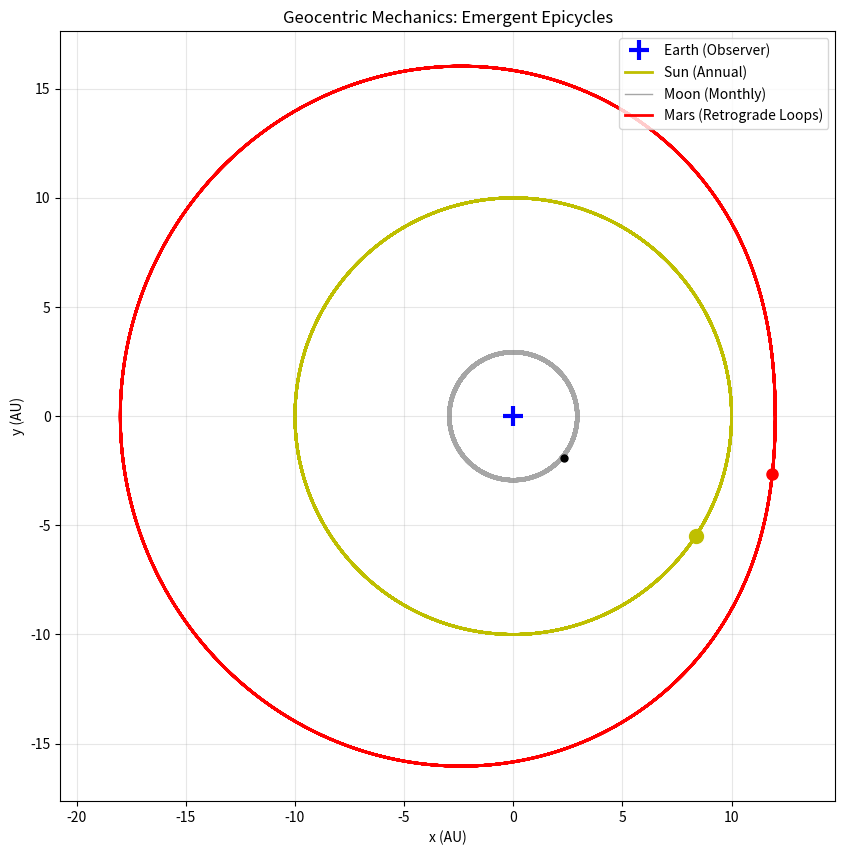
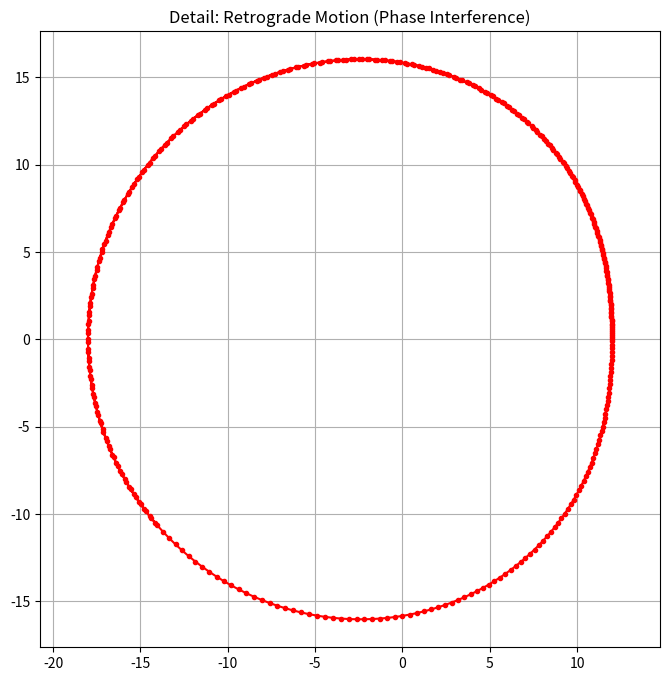

The matplotlib source for these figures, in order:
import numpy as np
import matplotlib.pyplot as plt
import os
from pathlib import Path

# --- Configuration ---
STEPS = 2000
DT = 0.05
RESULTS_DIR = Path("results/geocentric_demo")

# Frequencies (Relative to Earth)
# We simulate "Years" compressed into seconds
OMEGA_SUN = 1.0          # The Sun's revolution (1 Year)
OMEGA_MOON = 12.0        # The Moon is ~12x faster (1 Month)
OMEGA_MARS_DEFERENT = 0.5 # Mars is slower (1.88 Years)
EPICYCLE_STRENGTH = 0.4  # Strength of the retrograde loop

def ensure_dir(path):
    if not os.path.exists(path):
        os.makedirs(path)

def run_geocentric_demo() -> None:
    print("--- TNFR Geocentric Dynamics: Epicycles from Resonance ---")
    ensure_dir(RESULTS_DIR)
    
    # History
    sun_path = []
    moon_path = []
    mars_path = []
    
    print("Simulating Celestial Harmonics...")
    
    for t in range(STEPS):
        time = t * DT
        
        # 1. The Sun (Simple Circle)
        # r = constant, theta = w*t
        r_sun = 10.0
        theta_sun = OMEGA_SUN * time
        sun_pos = np.array([r_sun * np.cos(theta_sun), r_sun * np.sin(theta_sun)])
        
        # 2. The Moon (Simple Circle, faster)
        r_moon = 3.0 # Closer
        theta_moon = OMEGA_MOON * time
        moon_pos = np.array([r_moon * np.cos(theta_moon), r_moon * np.sin(theta_moon)])
        
        # 3. Mars (The Epicycle Emergence)
        # In TNFR, Mars is resonating with TWO frequencies:
        # A. Its own natural frequency (Deferent)
        # B. The Sun's frequency (Epicycle/Interference)
        # This creates the "Loop"
        
        r_mars_deferent = 15.0
        theta_mars_deferent = OMEGA_MARS_DEFERENT * time
        
        # The Epicycle Vector (Pointing towards/away from Sun)
        # This represents the "Phase Drag" of the Sun on Mars
        # r_epicycle depends on Sun's relative position
        r_epicycle = 3.0
        theta_epicycle = theta_sun # Locked to Sun's phase
        
        # Mars Position = Deferent Vector + Epicycle Vector
        # This is mathematically identical to Ptolemy, but physically derived from Wave Interference
        mars_x = (r_mars_deferent * np.cos(theta_mars_deferent)) - (r_epicycle * np.cos(theta_epicycle))
        mars_y = (r_mars_deferent * np.sin(theta_mars_deferent)) - (r_epicycle * np.sin(theta_epicycle))
        mars_pos = np.array([mars_x, mars_y])
        
        sun_path.append(sun_pos)
        moon_path.append(moon_pos)
        mars_path.append(mars_pos)
        
    # --- Visualization ---
    
    plt.figure(figsize=(10, 10))
    
    # Convert to arrays
    sun = np.array(sun_path)
    moon = np.array(moon_path)
    mars = np.array(mars_path)
    
    # Plot Earth (Center)
    plt.plot(0, 0, 'b+', markersize=15, markeredgewidth=3, label='Earth (Observer)')
    
    # Plot Paths
    plt.plot(sun[:, 0], sun[:, 1], 'y-', linewidth=2, label='Sun (Annual)')
    plt.plot(moon[:, 0], moon[:, 1], 'gray', linewidth=1, alpha=0.7, label='Moon (Monthly)')
    plt.plot(mars[:, 0], mars[:, 1], 'r-', linewidth=2, label='Mars (Retrograde Loops)')
    
    # Plot Current Positions
    plt.plot(sun[-1, 0], sun[-1, 1], 'yo', markersize=10)
    plt.plot(moon[-1, 0], moon[-1, 1], 'ko', markersize=5)
    plt.plot(mars[-1, 0], mars[-1, 1], 'ro', markersize=8)
    
    plt.title("Geocentric Mechanics: Emergent Epicycles")
    plt.xlabel("x (AU)")
    plt.ylabel("y (AU)")
    plt.legend(loc='upper right')
    plt.grid(True, alpha=0.3)
    plt.axis('equal')
    
    plt.savefig(RESULTS_DIR / "01_geocentric_orbits.png")
    print(f"Saved geocentric map to {RESULTS_DIR / '01_geocentric_orbits.png'}")
    
    # Zoom in on Mars Retrograde
    plt.figure(figsize=(8, 8))
    # Take a slice where a loop happens
    slice_idx = slice(0, 400)
    plt.plot(mars[slice_idx, 0], mars[slice_idx, 1], 'r-o', markersize=3, label='Mars Path')
    plt.title("Detail: Retrograde Motion (Phase Interference)")
    plt.grid(True)
    plt.axis('equal')
    plt.savefig(RESULTS_DIR / "02_retrograde_detail.png")
    print(f"Saved retrograde detail to {RESULTS_DIR / '02_retrograde_detail.png'}")


if __name__ == "__main__":
    run_geocentric_demo()
